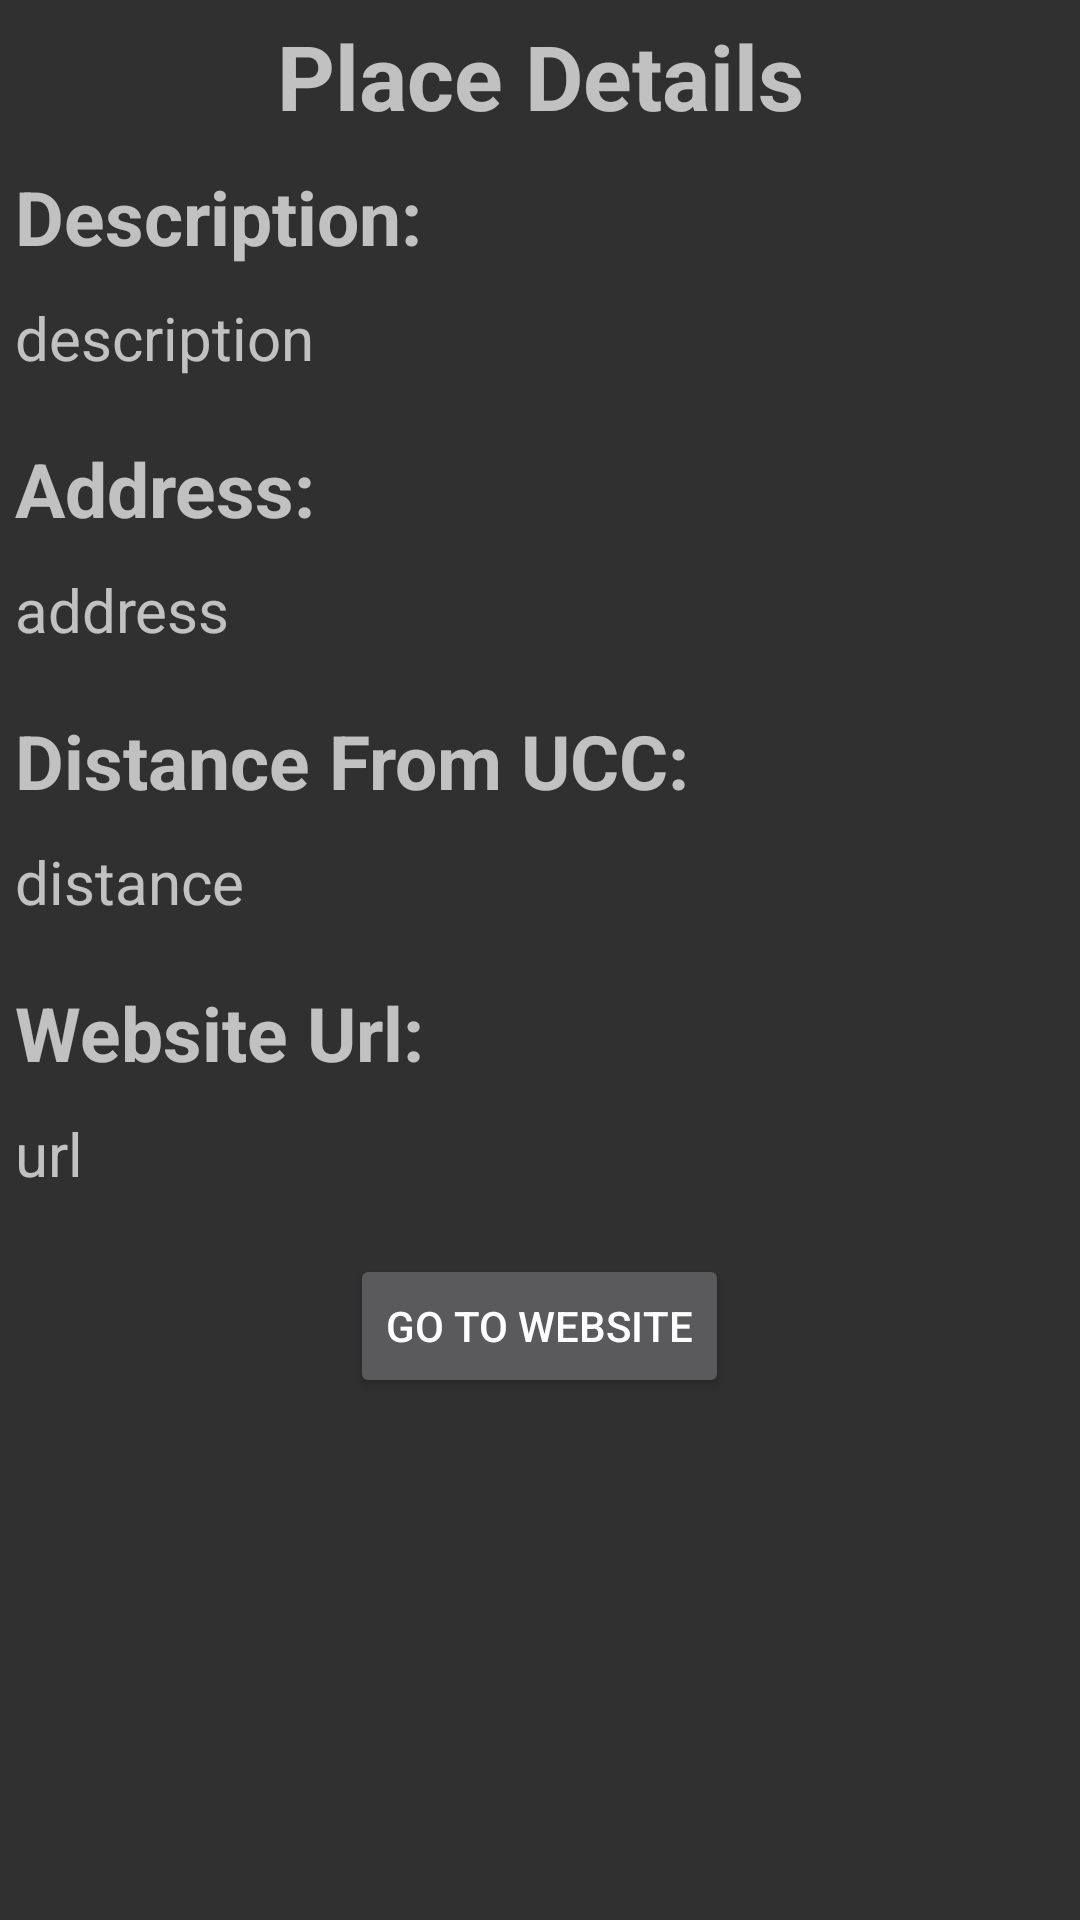

Layout XML and referenced resources for this Android screen:
<!-- AndroidManifest.xml: application theme Base.Theme.AppCompat -->
<!-- res/layout/activity_place_details.xml -->
<?xml version="1.0" encoding="utf-8"?>
<ScrollView xmlns:android="http://schemas.android.com/apk/res/android"
    xmlns:tools="http://schemas.android.com/tools"
    android:layout_width="match_parent"
    android:layout_height="match_parent">

    <LinearLayout
        android:id="@+id/linearLayout"
        android:layout_width="match_parent"
        android:layout_height="match_parent"
        android:background="@drawable/ic_launcher"
        android:orientation="vertical"
        tools:context=".PlaceDetailsActivity">


        <TextView
            android:id="@+id/placeName"
            android:layout_width="match_parent"
            android:layout_height="wrap_content"
            android:layout_gravity="center_vertical"
            android:layout_margin="5dp"
            android:text="Place Details"
            android:textAlignment="center"
            android:textSize="30sp"
            android:textStyle="bold" />

        <TextView
            android:id="@+id/descriptionTitle"
            android:layout_width="match_parent"
            android:layout_height="wrap_content"
            android:layout_margin="5dp"
            android:text="Description:"
            android:textSize="25sp"
            android:textStyle="bold" />

        <TextView
            android:id="@+id/description"
            android:layout_width="match_parent"
            android:layout_height="wrap_content"
            android:layout_margin="5dp"
            android:paddingBottom="10dp"
            android:text="description"
            android:textSize="20sp" />

        <TextView
            android:id="@+id/addressTitle"
            android:layout_width="match_parent"
            android:layout_height="wrap_content"
            android:layout_margin="5dp"
            android:text="Address:"
            android:textSize="25sp"
            android:textStyle="bold" />

        <TextView
            android:id="@+id/addressDetails"
            android:layout_width="match_parent"
            android:layout_height="wrap_content"
            android:layout_margin="5dp"
            android:paddingBottom="10dp"
            android:text="address"
            android:textSize="20sp" />

        <TextView
            android:id="@+id/distanceTitle"
            android:layout_width="match_parent"
            android:layout_height="wrap_content"
            android:layout_margin="5dp"
            android:text="Distance From UCC:"
            android:textSize="25sp"
            android:textStyle="bold" />

        <TextView
            android:id="@+id/distance"
            android:layout_width="match_parent"
            android:layout_height="wrap_content"
            android:layout_margin="5dp"
            android:paddingBottom="10dp"
            android:text="distance"
            android:textSize="20sp" />

        <TextView
            android:id="@+id/urlTitle"
            android:layout_width="match_parent"
            android:layout_height="wrap_content"
            android:layout_margin="5dp"
            android:text="Website Url:"
            android:textSize="25sp"
            android:textStyle="bold" />

        <TextView
            android:id="@+id/url"
            android:layout_width="match_parent"
            android:layout_height="wrap_content"
            android:layout_margin="5dp"
            android:paddingBottom="10dp"
            android:text="url"
            android:textSize="20sp" />

        <Button
            android:id="@+id/webInfoButton"
            android:layout_width="wrap_content"
            android:layout_height="wrap_content"
            android:layout_gravity="center_horizontal"
            android:layout_margin="5dp"
            android:text="Go to Website" />
    </LinearLayout>

</ScrollView>
<!-- resources referenced by this layout -->
<resources>

</resources>
